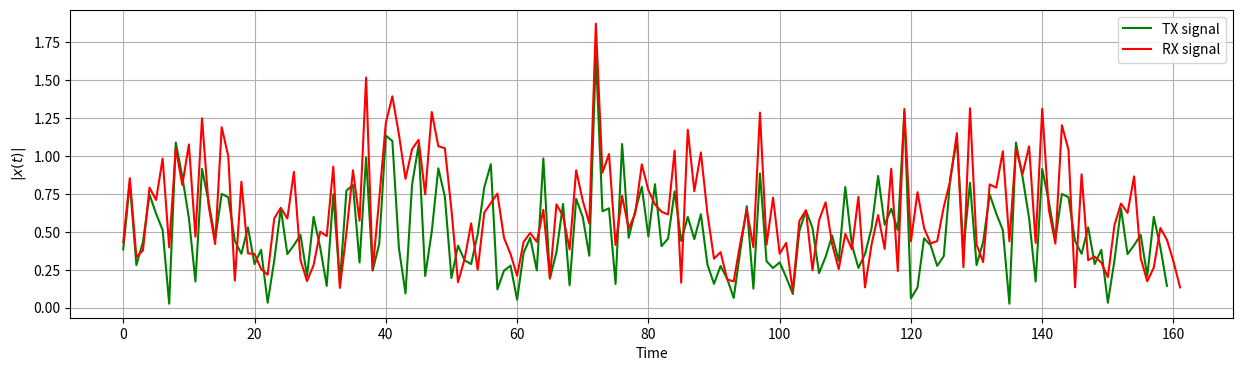

Write the Python code that produced this figure.
# -*- coding: utf-8 -*-
"""64_QAM_OFDM.ipynb

Automatically generated by Colaboratory.

Original file is located at
    https://colab.research.google.com/<link-removed>
"""

import numpy as np
import scipy.interpolate
import scipy
import matplotlib.pyplot as plt

K=128
CP=K//4
P=CP//4
#print(P)


pilotValue = 7+7j # The known value each pilot transmits
#print(pilotValue)
allCarriers = np.arange(K)  # indices of all subcarriers ([0, 1, ... K-1])

pilotCarriers = allCarriers[::K//P] # Pilots is every (K/P)th carrier.

# For convenience of channel estimation, let's make the last carriers also be a pilot
pilotCarriers = np.hstack([pilotCarriers, np.array([allCarriers[-1]])])
P = P+1

# data carriers are all remaining carriers
dataCarriers = np.delete(allCarriers, pilotCarriers)
print ("allCarriers:   %s" % allCarriers)
print ("pilotCarriers: %s" % pilotCarriers)
print ("dataCarriers:  %s" % dataCarriers)
#plt.plot(pilotCarriers, np.zeros_like(pilotCarriers), 'bo', label='pilot', markersize=5)
#plt.plot(dataCarriers, np.zeros_like(dataCarriers), 'ro', label='data', markersize=5)


mu = 6 # bits per symbol (i.e. 64-QAM)
payloadBits_per_OFDM = len(dataCarriers)*mu  # number of payload bits per OFDM symbol

mapping_table = {
(0,0,0,0,0,0) : +7+7j,
(0,0,0,0,0,1) : +5+7j,
(0,0,0,0,1,0) : +1+7j,
(0,0,0,0,1,1) : +3+7j,
(0,0,0,1,0,0) : -7+7j,
(0,0,0,1,0,1) : -5+7j,
(0,0,0,1,1,0) : -1+7j,
(0,0,0,1,1,1) : -3+7j,
(0,0,1,0,0,0) : +7+5j,
(0,0,1,0,0,1) : +5+5j,
(0,0,1,0,1,0) : +1+5j,
(0,0,1,0,1,1) : +3+5j,
(0,0,1,1,0,0) : -7+5j,
(0,0,1,1,0,1) : -5+5j,
(0,0,1,1,1,0) : -1+5j,
(0,0,1,1,1,1) : -3+5j,#00
(0,1,0,0,0,0) : +7+1j,
(0,1,0,0,0,1) : +5+1j,
(0,1,0,0,1,0) : +1+1j,
(0,1,0,0,1,1) : +3+1j,
(0,1,0,1,0,0) : -7+1j,
(0,1,0,1,0,1) : -5+1j,
(0,1,0,1,1,0) : -1+1j,
(0,1,0,1,1,1) : -3+1j,
(0,1,1,0,0,0) : +7+3j,
(0,1,1,0,0,1) : +5+3j,
(0,1,1,0,1,0) : +1+3j,
(0,1,1,0,1,1) : +3+3j,
(0,1,1,1,0,0) : -7+3j,
(0,1,1,1,0,1) : -5+3j,
(0,1,1,1,1,0) : -1+3j,
(0,1,1,1,1,1) : -3+3j,# 10
(1,0,0,0,0,0) : +7-7j,
(1,0,0,0,0,1) : +5-7j,
(1,0,0,0,1,0) : +1-7j,
(1,0,0,0,1,1) : +3-7j,
(1,0,0,1,0,0) : -7-7j,
(1,0,0,1,0,1) : -5-7j,
(1,0,0,1,1,0) : -1-7j,
(1,0,0,1,1,1) : -3-7j,
(1,0,1,0,0,0) : +7-5j,
(1,0,1,0,0,1) : +5-5j,
(1,0,1,0,1,0) : +1-5j,
(1,0,1,0,1,1) : +3-5j,
(1,0,1,1,0,0) : -7-5j,
(1,0,1,1,0,1) : -5-5j,
(1,0,1,1,1,0) : -1-5j,
(1,0,1,1,1,1) : -3-5j,#11
(1,1,0,0,0,0) : +7-1j,
(1,1,0,0,0,1) : +5-1j,
(1,1,0,0,1,0) : +1-1j,
(1,1,0,0,1,1) : +3-1j,
(1,1,0,1,0,0) : -7-1j,
(1,1,0,1,0,1) : -5-1j,
(1,1,0,1,1,0) : -1-1j,
(1,1,0,1,1,1) : -3-1j,
(1,1,1,0,0,0) : +7-3j,
(1,1,1,0,0,1) : +5-3j,
(1,1,1,0,1,0) : +1-3j,
(1,1,1,0,1,1) : +3-3j,
(1,1,1,1,0,0) : -7-3j,
(1,1,1,1,0,1) : -5-3j,
(1,1,1,1,1,0) : -1-3j,
(1,1,1,1,1,1) : -3-3j
}
for b5 in [0, 1]:
 for b4 in [0, 1]:
  for b3 in [0, 1]:
   for b2 in [0, 1]:
    for b1 in [0, 1]:
      for b0 in [0, 1]:
          B = (b5,b4,b3, b2, b1, b0)
          Q = mapping_table[B]
          #plt.plot(Q.real, Q.imag, 'go')
          #plt.text(Q.real, Q.imag+0.2, "".join(str(x) for x in B), ha='center')

#plt.plot(Q.real, Q.imag, 'go',label='Correct 64-QAM points')
#plt.grid(True)
#plt.ylim(-12)    

channelResponse = np.array([1, 0,0.5+0.5j])  # the impulse response of the wireless channel
#print(channelResponse)
H_exact = np.fft.fft(channelResponse, K)
#print(H_exact)
#plt.plot(allCarriers, abs(H_exact))
#plt.plot(allCarriers, abs(H_exact),'.-',label='Channel frequency Response')
#plt.xlabel('Carrier index'); plt.ylabel('$|H(f)|$'); plt.legend(fontsize=10)
#plt.ylim(0,3)

SNRdb = 25  # signal to noise-ratio in dB at the receiver 
bits = np.random.binomial(n=1, p=0.5, size=(payloadBits_per_OFDM, ))
print ("Bits count: ", len(bits))
#print ("First 20 bits: ", bits[:64])
print ("Mean of bits (should be around 0.5): ", np.mean(bits))
mu=6 # 6 bits per symbol
def SP(bits):
  return bits.reshape((len(dataCarriers), mu))

bits_SP = SP(bits)
#print ("16 bit groups")
#print (bits_SP[:16,:])

def Mapping(bits):
  return np.array([mapping_table[tuple(b)] for b in bits])
QAM = Mapping(bits_SP)
#print ("First 16 QAM symbols and bits:")
#print (bits_SP[:16,:])
#print (QAM[:16])
demapping_table = {v : k for k, v in mapping_table.items()}

def OFDM_symbol(QAM_payload):
  symbol = np.zeros(K, dtype=complex) # the overall K subcarriers
  symbol[pilotCarriers] = pilotValue  # allocate the pilot subcarriers 
  symbol[dataCarriers] = QAM_payload  # allocate the pilot subcarriers
  return symbol
OFDM_data = OFDM_symbol(QAM)
print ("Number of OFDM carriers in frequency domain: ", len(OFDM_data))

def IFFT(OFDM_data):
  return np.fft.ifft(OFDM_data)
OFDM_time = IFFT(OFDM_data)
print ("Number of OFDM samples in time-domain before CP: ", len(OFDM_time))

def addCP(OFDM_time):
  cp = OFDM_time[-CP:]               # take the last CP samples ...
  return np.hstack([cp, OFDM_time])  # ... and add them to the beginning
OFDM_withCP = addCP(OFDM_time)
print ("Number of OFDM samples in time domain with CP: ", len(OFDM_withCP))

def channel(signal):
  convolved = np.convolve(signal, channelResponse)
  signal_power = np.mean(abs(convolved**2))
  sigma2 = signal_power * 10**(-SNRdb/10)  # calculate noise power based on signal power and SNR
  print ("RX Signal power: %.4f. Noise power: %.4f" % (signal_power, sigma2))
  # Generate complex noise with given variance
  noise = np.sqrt(sigma2/2) * (np.random.randn(*convolved.shape)+1j*np.random.randn(*convolved.shape))
  return convolved + noise
OFDM_TX = OFDM_withCP
OFDM_RX = channel(OFDM_TX)
plt.figure(figsize=(15,4))
plt.plot(abs(OFDM_TX), label='TX signal', color='green')
plt.plot(abs(OFDM_RX), label='RX signal',color='red')
plt.legend(fontsize=10)
plt.xlabel('Time'); plt.ylabel('$|x(t)|$');
plt.grid(True);

def removeCP(signal):
  return signal[CP:(CP+K)]
OFDM_RX_noCP = removeCP(OFDM_RX)

def FFT(OFDM_RX):
  return np.fft.fft(OFDM_RX)
OFDM_demod = FFT(OFDM_RX_noCP)

def channelEstimate(OFDM_demod):
  pilots = OFDM_demod[pilotCarriers]  # extract the pilot values from the RX signal
  Hest_at_pilots = pilots / pilotValue # divide by the transmitted pilot values

  # Perform interpolation between the pilot carriers to get an estimate
  # of the channel in the data carriers. Here, we interpolate absolute value and phase 
  # separately
  Hest_abs = scipy.interpolate.interp1d(pilotCarriers, abs(Hest_at_pilots), kind='linear')(allCarriers)
  Hest_phase = scipy.interpolate.interp1d(pilotCarriers, np.angle(Hest_at_pilots), kind='linear')(allCarriers)
  Hest = Hest_abs * np.exp(1j*Hest_phase)

  #plt.plot(allCarriers, abs(H_exact), label='Correct Channel')
  #plt.stem(pilotCarriers, abs(Hest_at_pilots), label='Pilot estimates')
  #plt.plot(allCarriers, abs(Hest), label='Estimated channel via interpolation')
  #plt.grid(True); plt.xlabel('Carrier index'); plt.ylabel('$|H(f)|$'); plt.legend(fontsize=10)
  #plt.ylim(0,3)
  return Hest

Hest = channelEstimate(OFDM_demod)

def equalize(OFDM_demod, Hest):
  return OFDM_demod / Hest
equalized_Hest = equalize(OFDM_demod, Hest)

def get_payload(equalized):
  return equalized[dataCarriers]

#QAM_est_before_equ = get_payload(OFDM_demod)
#plt.plot(QAM_est_before_equ.real, QAM_est_before_equ.imag, 'ro',label='Before Equalization');
QAM_est = get_payload(equalized_Hest)
#plt.plot(QAM_est.real, QAM_est.imag, 'bo',label='After Equalization');
#plt.legend(fontsize=8)

def Demapping(QAM):
  # array of possible constellation points
  constellation = np.array([x for x in demapping_table.keys()])
  # calculate distance of each RX point to each possible point
  dists = abs(QAM.reshape((-1,1)) - constellation.reshape((1,-1)))
  # for each element in QAM, choose the index in constellation 
  # that belongs to the nearest constellation point
  const_index = dists.argmin(axis=1)
  # get back the real constellation point
  hardDecision = constellation[const_index]
  # transform the constellation point into the bit groups
  return np.vstack([demapping_table[C] for C in hardDecision]), hardDecision

PS_est, hardDecision = Demapping(QAM_est)
#for qam, hard in zip(QAM_est, hardDecision):
  #plt.plot([qam.real, hard.real], [qam.imag, hard.imag], 'b-o');
  #plt.plot(hardDecision.real, hardDecision.imag, 'go')
#plt.grid(True)
#print(bits_est)
def PS(bits):
  return bits.reshape((-1,))
bits_est = PS(PS_est)
#print(bits_est)
print ("Obtained Bit error rate: ", np.sum(abs(bits-bits_est))/len(bits))